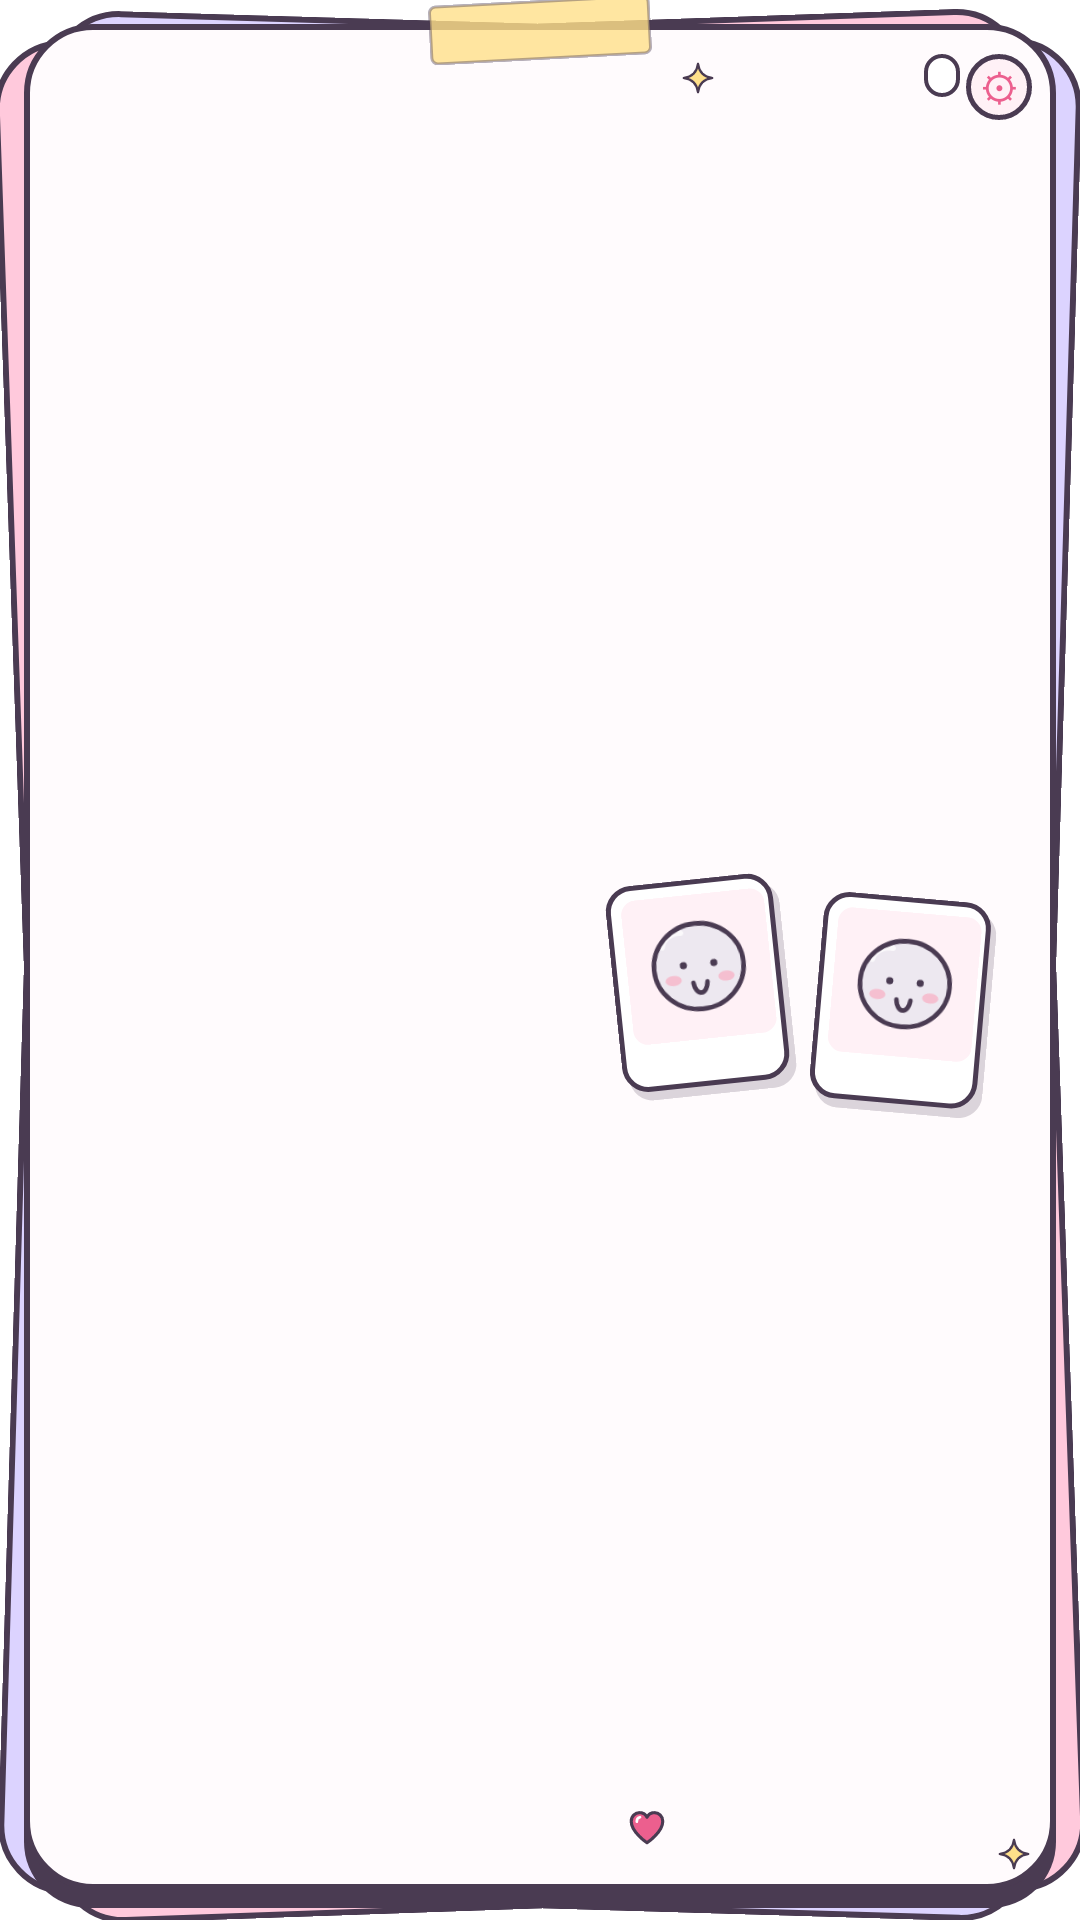

This screen was rendered from an Android layout file. Write that file and the resources it references.
<!-- AndroidManifest.xml: fallback theme Theme.MaterialComponents.DayNight.NoActionBar -->
<!-- res/layout/widget_couple.xml -->
<?xml version="1.0" encoding="utf-8"?>
<FrameLayout xmlns:android="http://schemas.android.com/apk/res/android"
    android:id="@+id/widget_root"
    android:layout_width="match_parent"
    android:layout_height="match_parent">

    <FrameLayout
        android:id="@+id/paper_back_pink"
        android:layout_width="match_parent"
        android:layout_height="match_parent"
        android:layout_marginStart="8dp"
        android:layout_marginTop="8dp"
        android:layout_marginEnd="8dp"
        android:layout_marginBottom="4dp"
        android:background="@drawable/widget_paper_back_pink"
        android:rotation="-2" />

    <FrameLayout
        android:id="@+id/paper_back_lavender"
        android:layout_width="match_parent"
        android:layout_height="match_parent"
        android:layout_marginStart="8dp"
        android:layout_marginTop="8dp"
        android:layout_marginEnd="8dp"
        android:layout_marginBottom="4dp"
        android:background="@drawable/widget_paper_back_lavender"
        android:rotation="1.7" />

    <FrameLayout
        android:id="@+id/widget_card"
        android:layout_width="match_parent"
        android:layout_height="match_parent"
        android:layout_marginStart="8dp"
        android:layout_marginTop="8dp"
        android:layout_marginEnd="8dp"
        android:layout_marginBottom="4dp"
        android:background="@drawable/widget_paper_front"
        android:paddingStart="14dp"
        android:paddingTop="10dp"
        android:paddingEnd="8dp"
        android:paddingBottom="12dp">

        <LinearLayout
            android:layout_width="match_parent"
            android:layout_height="match_parent"
            android:gravity="center_vertical"
            android:orientation="horizontal">

            
            <LinearLayout
                android:layout_width="0dp"
                android:layout_height="wrap_content"
                android:layout_weight="11"
                android:gravity="start"
                android:orientation="vertical">

                <TextView
                    android:id="@+id/couple_names"
                    android:layout_width="wrap_content"
                    android:layout_height="wrap_content"
                    android:ellipsize="end"
                    android:singleLine="true"
                    android:textColor="#4A3B52"
                    android:textSize="12sp"
                    android:textStyle="bold" />

                <TextView
                    android:id="@+id/days_together"
                    android:layout_width="wrap_content"
                    android:layout_height="wrap_content"
                    android:fontFamily="sans-serif-black"
                    android:includeFontPadding="false"
                    android:singleLine="true"
                    android:textColor="#EC5F8E"
                    android:textSize="30sp"
                    android:textStyle="bold" />

                <TextView
                    android:id="@+id/start_date"
                    android:layout_width="wrap_content"
                    android:layout_height="wrap_content"
                    android:singleLine="true"
                    android:textColor="#7A7480"
                    android:textSize="10sp" />

                <LinearLayout
                    android:id="@+id/anniv_progress_row"
                    android:layout_width="match_parent"
                    android:layout_height="wrap_content"
                    android:layout_marginTop="3dp"
                    android:gravity="center_vertical"
                    android:orientation="horizontal">

                    <ImageView
                        android:id="@+id/anniv_progress"
                        android:layout_width="0dp"
                        android:layout_height="22dp"
                        android:layout_weight="1"
                        android:contentDescription="@null"
                        android:scaleType="fitStart" />

                    <TextView
                        android:id="@+id/anniv_dday"
                        android:layout_width="wrap_content"
                        android:layout_height="wrap_content"
                        android:layout_marginStart="4dp"
                        android:singleLine="true"
                        android:textColor="#4A3B52"
                        android:textSize="11sp"
                        android:textStyle="bold" />
                </LinearLayout>

                <TextView
                    android:id="@+id/next_anniversary"
                    android:layout_width="wrap_content"
                    android:layout_height="wrap_content"
                    android:ellipsize="end"
                    android:singleLine="true"
                    android:textColor="#7A7480"
                    android:textSize="10sp"
                    android:textStyle="bold" />
            </LinearLayout>

            
            <FrameLayout
                android:layout_width="0dp"
                android:layout_height="match_parent"
                android:layout_marginStart="4dp"
                android:layout_weight="9">

                <LinearLayout
                    android:layout_width="58dp"
                    android:layout_height="72dp"
                    android:layout_gravity="start|center_vertical"
                    android:layout_marginStart="4dp"
                    android:layout_marginTop="8dp"
                    android:background="@drawable/widget_polaroid"
                    android:orientation="vertical"
                    android:padding="5dp"
                    android:rotation="-6">

                    <FrameLayout
                        android:layout_width="match_parent"
                        android:layout_height="0dp"
                        android:layout_weight="1"
                        android:background="@drawable/widget_polaroid_inner">

                        <ImageView
                            android:id="@+id/mood_my_face"
                            android:layout_width="34dp"
                            android:layout_height="34dp"
                            android:layout_gravity="center"
                            android:contentDescription="@null"
                            android:scaleType="fitCenter"
                            android:src="@drawable/mood_face_neutral" />
                    </FrameLayout>

                    <TextView
                        android:id="@+id/mood_my_name"
                        android:layout_width="match_parent"
                        android:layout_height="wrap_content"
                        android:ellipsize="end"
                        android:gravity="center"
                        android:includeFontPadding="false"
                        android:paddingTop="2dp"
                        android:singleLine="true"
                        android:textColor="#4A3B52"
                        android:textSize="10sp"
                        android:textStyle="bold" />
                </LinearLayout>

                <LinearLayout
                    android:layout_width="58dp"
                    android:layout_height="72dp"
                    android:layout_gravity="end|center_vertical"
                    android:layout_marginTop="14dp"
                    android:layout_marginEnd="14dp"
                    android:background="@drawable/widget_polaroid"
                    android:orientation="vertical"
                    android:padding="5dp"
                    android:rotation="5">

                    <FrameLayout
                        android:layout_width="match_parent"
                        android:layout_height="0dp"
                        android:layout_weight="1"
                        android:background="@drawable/widget_polaroid_inner">

                        <ImageView
                            android:id="@+id/mood_partner_face"
                            android:layout_width="34dp"
                            android:layout_height="34dp"
                            android:layout_gravity="center"
                            android:contentDescription="@null"
                            android:scaleType="fitCenter"
                            android:src="@drawable/mood_face_neutral" />
                    </FrameLayout>

                    <TextView
                        android:id="@+id/mood_partner_name"
                        android:layout_width="match_parent"
                        android:layout_height="wrap_content"
                        android:ellipsize="end"
                        android:gravity="center"
                        android:includeFontPadding="false"
                        android:paddingTop="2dp"
                        android:singleLine="true"
                        android:textColor="#4A3B52"
                        android:textSize="10sp"
                        android:textStyle="bold" />
                </LinearLayout>

                
                
                <ImageView
                    android:id="@+id/widget_poke_btn"
                    android:layout_width="30dp"
                    android:layout_height="30dp"
                    android:layout_gravity="start|bottom"
                    android:contentDescription="보고싶어 콕 보내기"
                    android:padding="8dp"
                    android:src="@drawable/ic_sticker_heart" />

                <ImageView
                    android:layout_width="12dp"
                    android:layout_height="12dp"
                    android:layout_gravity="end|bottom"
                    android:contentDescription="@null"
                    android:src="@drawable/ic_sticker_sparkle" />

                <ImageView
                    android:layout_width="12dp"
                    android:layout_height="12dp"
                    android:layout_gravity="start|top"
                    android:layout_marginStart="26dp"
                    android:layout_marginTop="2dp"
                    android:contentDescription="@null"
                    android:src="@drawable/ic_sticker_sparkle" />

                
                <TextView
                    android:id="@+id/today_schedule"
                    android:layout_width="wrap_content"
                    android:layout_height="wrap_content"
                    android:layout_gravity="top|end"
                    android:layout_marginEnd="24dp"
                    android:background="@drawable/widget_pill_bg"
                    android:ellipsize="end"
                    android:maxWidth="84dp"
                    android:paddingStart="6dp"
                    android:paddingTop="1dp"
                    android:paddingEnd="6dp"
                    android:paddingBottom="1dp"
                    android:singleLine="true"
                    android:textColor="#4A3B52"
                    android:textSize="9sp"
                    android:textStyle="bold" />
            </FrameLayout>
        </LinearLayout>

        <TextView
            android:id="@+id/widget_settings_btn"
            android:layout_width="22dp"
            android:layout_height="22dp"
            android:layout_gravity="top|end"
            android:background="@drawable/widget_calendar_nav_btn_bg"
            android:gravity="center"
            android:text="⚙"
            android:textColor="#EC5F8E"
            android:textSize="13sp" />
    </FrameLayout>

    <ImageView
        android:id="@+id/paper_tape"
        android:layout_width="74dp"
        android:layout_height="20dp"
        android:layout_gravity="top|center_horizontal"
        android:contentDescription="@null"
        android:rotation="-3"
        android:src="@drawable/widget_tape" />

</FrameLayout>
<!-- resources referenced by this layout -->
<resources>
  <!-- drawable ic_sticker_sparkle (drawable) -->
  <?xml version="1.0" encoding="utf-8"?>
  <vector xmlns:android="http://schemas.android.com/apk/res/android"
      android:width="24dp"
      android:height="24dp"
      android:viewportWidth="24"
      android:viewportHeight="24">
      <path
          android:pathData="M12,2.5 C12.7,8 16,11.3 21.5,12 C16,12.7 12.7,16 12,21.5 C11.3,16 8,12.7 2.5,12 C8,11.3 11.3,8 12,2.5 Z"
          android:fillColor="#FFE08A"
          android:strokeColor="#4A3B52"
          android:strokeWidth="1.5"
          android:strokeLineJoin="round" />
  </vector>
  <!-- drawable widget_calendar_nav_btn_bg (drawable) -->
  <?xml version="1.0" encoding="utf-8"?>
  <shape xmlns:android="http://schemas.android.com/apk/res/android"
      android:shape="rectangle">
      <solid android:color="#FFF1F6" />
      <stroke
          android:width="1.6dp"
          android:color="#4A3B52" />
      <corners android:radius="12dp" />
  </shape>
  <!-- drawable widget_paper_back_lavender (drawable) -->
  <?xml version="1.0" encoding="utf-8"?>
  <shape xmlns:android="http://schemas.android.com/apk/res/android"
      android:shape="rectangle">
      <solid android:color="#DCD3FF" />
      <stroke
          android:width="2dp"
          android:color="#4A3B52" />
      <corners android:radius="22dp" />
  </shape>
  <!-- drawable widget_paper_back_pink (drawable) -->
  <?xml version="1.0" encoding="utf-8"?>
  <shape xmlns:android="http://schemas.android.com/apk/res/android"
      android:shape="rectangle">
      <solid android:color="#FFC9DC" />
      <stroke
          android:width="2dp"
          android:color="#4A3B52" />
      <corners android:radius="22dp" />
  </shape>
  <!-- drawable widget_paper_front (drawable) -->
  <?xml version="1.0" encoding="utf-8"?>
  <layer-list xmlns:android="http://schemas.android.com/apk/res/android">
      <item android:top="6dp">
          <shape android:shape="rectangle">
              <solid android:color="#4A3B52" />
              <corners android:radius="22dp" />
          </shape>
      </item>
      <item android:bottom="6dp">
          <shape android:shape="rectangle">
              <solid android:color="#FFFBFD" />
              <stroke
                  android:width="2dp"
                  android:color="#4A3B52" />
              <corners android:radius="22dp" />
          </shape>
      </item>
  </layer-list>
  <!-- drawable widget_pill_bg (drawable) -->
  <?xml version="1.0" encoding="utf-8"?>
  <shape xmlns:android="http://schemas.android.com/apk/res/android"
      android:shape="rectangle">
      <solid android:color="#FFFFFF" />
      <stroke
          android:width="1.4dp"
          android:color="#4A3B52" />
      <corners android:radius="12dp" />
  </shape>
  <!-- drawable widget_polaroid (drawable) -->
  <?xml version="1.0" encoding="utf-8"?>
  <layer-list xmlns:android="http://schemas.android.com/apk/res/android">
      <item
          android:left="2dp"
          android:top="3dp">
          <shape android:shape="rectangle">
              <solid android:color="#334A3B52" />
              <corners android:radius="8dp" />
          </shape>
      </item>
      <item
          android:right="2dp"
          android:bottom="3dp">
          <shape android:shape="rectangle">
              <solid android:color="#FFFFFF" />
              <stroke
                  android:width="1.6dp"
                  android:color="#4A3B52" />
              <corners android:radius="8dp" />
          </shape>
      </item>
  </layer-list>
  <!-- drawable widget_polaroid_inner (drawable) -->
  <?xml version="1.0" encoding="utf-8"?>
  <shape xmlns:android="http://schemas.android.com/apk/res/android"
      android:shape="rectangle">
      <solid android:color="#FFF1F6" />
      <corners android:radius="5dp" />
  </shape>
  <!-- drawable widget_tape (drawable) -->
  <?xml version="1.0" encoding="utf-8"?>
  <shape xmlns:android="http://schemas.android.com/apk/res/android"
      android:shape="rectangle">
      <solid android:color="#CCFFE08A" />
      <stroke
          android:width="1dp"
          android:color="#664A3B52" />
      <corners android:radius="2dp" />
  </shape>
</resources>
